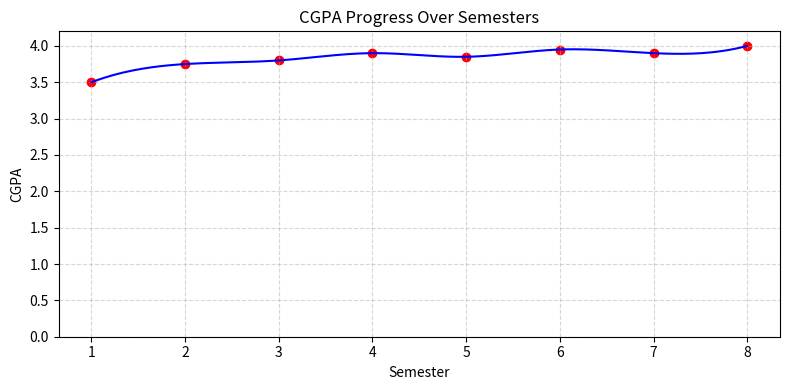

This chart was generated by the following Python code:
import matplotlib.pyplot as plt
import numpy as np
from scipy.interpolate import make_interp_spline

# Sample data: semesters and CGPAs
semesters = np.array([1, 2, 3, 4, 5, 6, 7, 8])
cgpa = np.array([3.5, 3.75, 3.8, 3.9, 3.85, 3.95, 3.9, 4.0])

# Interpolate for smooth curve
x_smooth = np.linspace(semesters.min(), semesters.max(), 300)
spl = make_interp_spline(semesters, cgpa, k=3)  # k=3 for cubic spline
y_smooth = spl(x_smooth)

# Plotting
plt.figure(figsize=(8, 4))
plt.plot(x_smooth, y_smooth, color='blue', linewidth=1.5)  # narrow and smooth
plt.scatter(semesters, cgpa, color='red')  # show actual points
plt.title("CGPA Progress Over Semesters")
plt.xlabel("Semester")
plt.ylabel("CGPA")
plt.ylim(0, 4.2)
plt.grid(True, linestyle='--', alpha=0.5)
plt.tight_layout()
plt.show()
